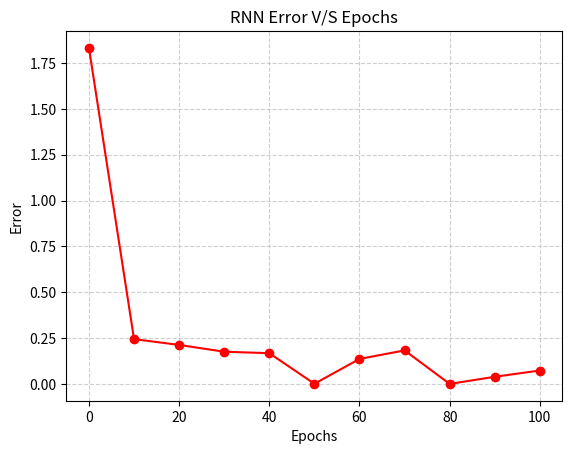

Reproduce this figure in Python.
import matplotlib.pyplot as plt

x = [0, 10, 20, 30, 40, 50, 60, 70, 80, 90, 100]
y = [1.8324, 0.2450, 0.2134, 0.1763, 0.1683, 0.0016, 0.1370, 0.1835, 0.0008, 0.0398, 0.0738]

plt.plot(x, y, marker='o', linestyle='-', color='red')
plt.xlabel("Epochs")
plt.ylabel("Error")
plt.title("RNN Error V/S Epochs")
plt.grid(True, linestyle='--', alpha=0.6)
plt.show()
print("Plot generation complete. The plot window should now be displayed.")

